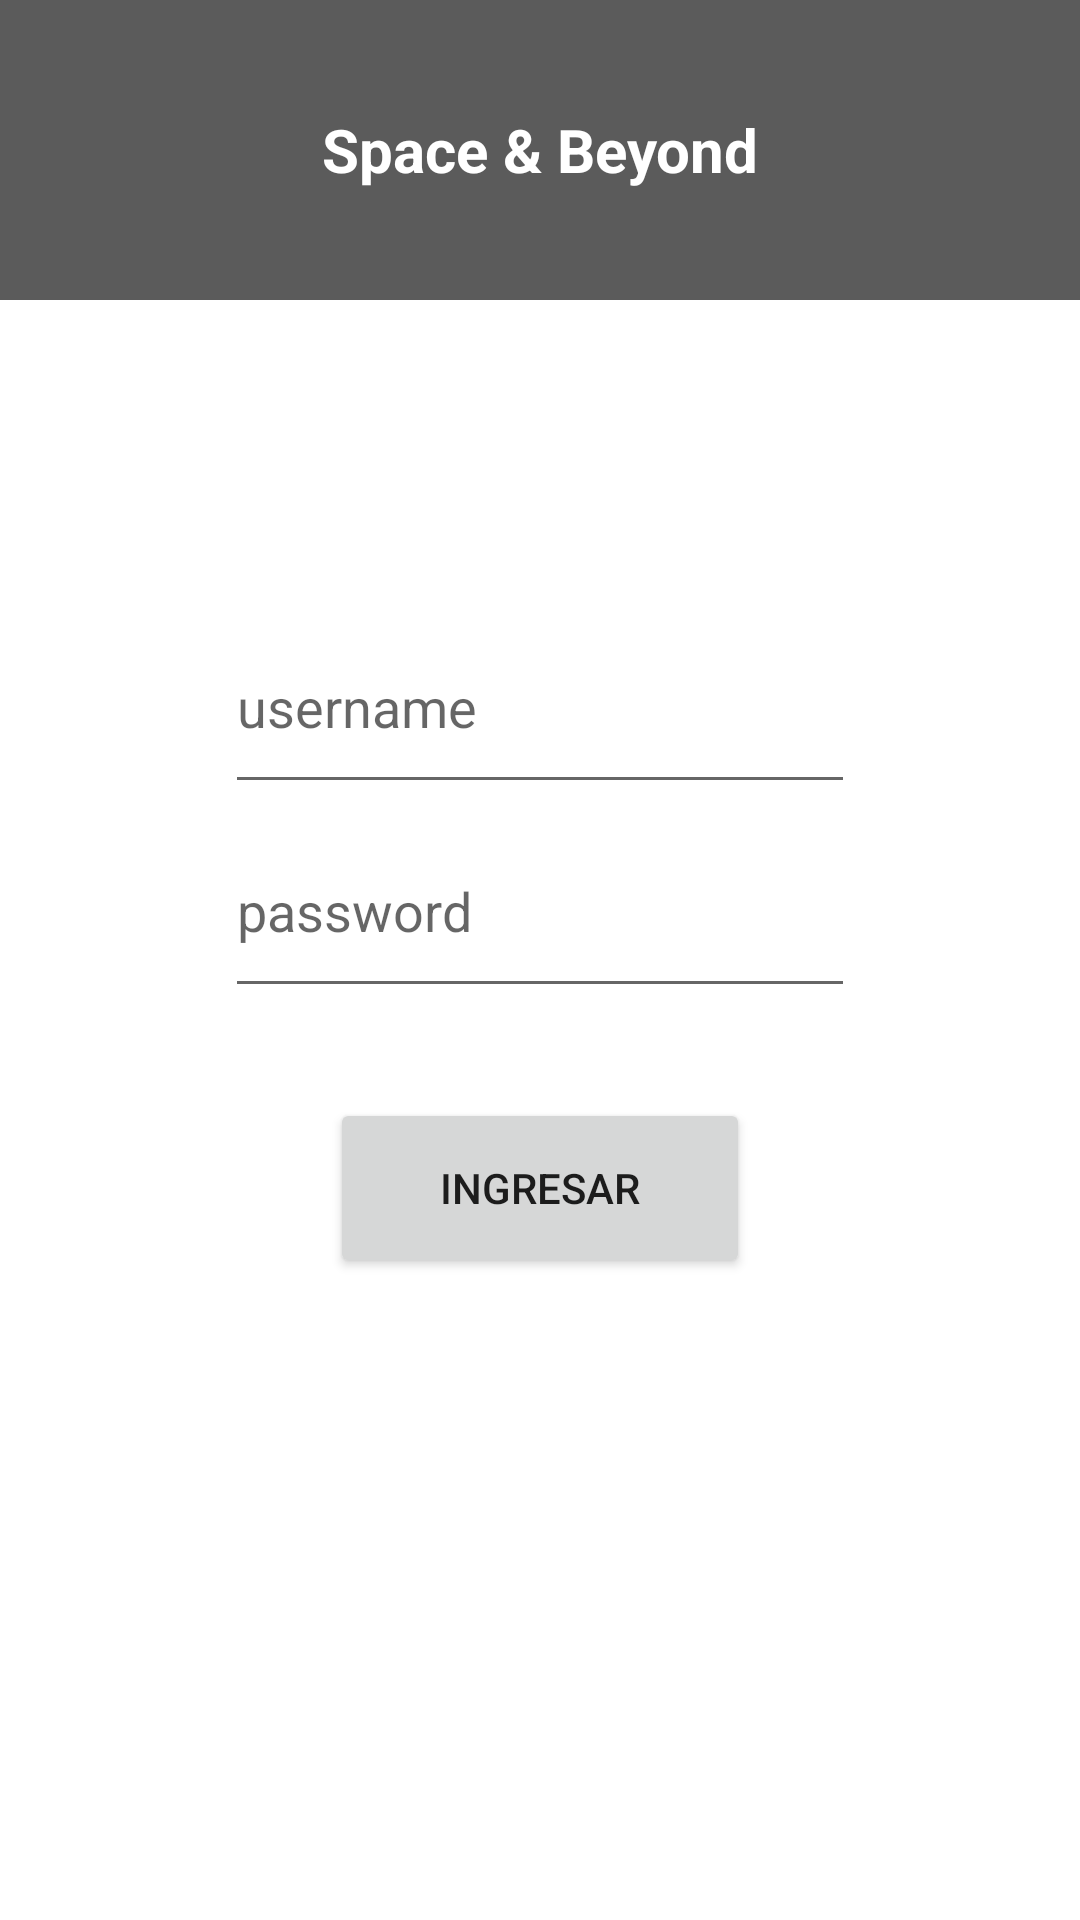

Here is an Android app screen rendered from its layout file. Give the layout XML and the strings, colors and styles it references.
<!-- AndroidManifest.xml: application theme Theme.Spabe -->
<!-- res/layout/login.xml -->
<?xml version="1.0" encoding="utf-8"?>
<LinearLayout xmlns:android="http://schemas.android.com/apk/res/android"
    xmlns:app="http://schemas.android.com/apk/res-auto"
    xmlns:tools="http://schemas.android.com/tools"
    android:layout_width="match_parent"
    android:layout_height="match_parent"
    android:orientation="vertical"
    android:visibility="visible"
    tools:context=".MainActivity">

    <LinearLayout
        android:layout_width="match_parent"
        android:layout_height="300px"
        android:background="#5b5b5b"
        >

        <TextView
            android:id="@+id/textView"
            android:layout_width="wrap_content"
            android:layout_height="wrap_content"
            android:layout_gravity="center"
            android:layout_weight="1"
            android:text="Space &amp; Beyond"
            android:textColor="#ffffff"
            android:textAlignment="center"
            android:textSize="60px"
            android:textStyle="bold"
            />
    </LinearLayout>

    <LinearLayout
        android:layout_width="match_parent"
        android:layout_height="match_parent"
        android:layout_gravity="center"
        android:orientation="vertical"
        android:paddingTop="100dp"
        android:weightSum="10">


        <EditText
            android:id="@+id/inputUsername"
            android:layout_width="wrap_content"
            android:layout_height="wrap_content"
            android:layout_gravity="center"
            android:layout_weight="1"
            android:ems="10"
            android:hint="username"
            android:inputType="text"
            android:singleLine="true" />

        <EditText
            android:id="@+id/inputPassword"
            android:layout_width="wrap_content"
            android:layout_height="wrap_content"
            android:layout_gravity="center"
            android:layout_weight="1"
            android:ems="10"
            android:hint="password"
            android:inputType="textPassword"
            android:singleLine="true" />

        <Button
            android:id="@+id/btn_login"
            android:layout_width="140dp"
            android:layout_height="60dp"
            android:text="Ingresar"
            android:layout_gravity="center"
            android:layout_marginTop="30dp"
            android:onClick="doLogin"
            >

        </Button>
    </LinearLayout>
</LinearLayout>
<!-- resources referenced by this layout -->
<resources>
  <style name="Theme.Spabe" parent="Theme.MaterialComponents.DayNight.DarkActionBar">
          
          <item name="colorPrimary">@color/purple_500</item>
          <item name="colorPrimaryVariant">@color/purple_700</item>
          <item name="colorOnPrimary">@color/white</item>
          
          <item name="colorSecondary">@color/teal_200</item>
          <item name="colorSecondaryVariant">@color/teal_700</item>
          <item name="colorOnSecondary">@color/black</item>
          
          <item name="android:statusBarColor" tools:targetApi="l">?attr/colorPrimaryVariant</item>
          
      </style>
  <!-- not gathered from this repository: default colours our renderer supplied (Android Studio template values) -->
  <color name="purple_500">#FF6200EE</color>
  <color name="purple_700">#FF3700B3</color>
  <color name="teal_200">#FF03DAC5</color>
  <color name="teal_700">#FF018786</color>
  <color name="black">#FF000000</color>
  <color name="white">#FFFFFFFF</color>
</resources>
